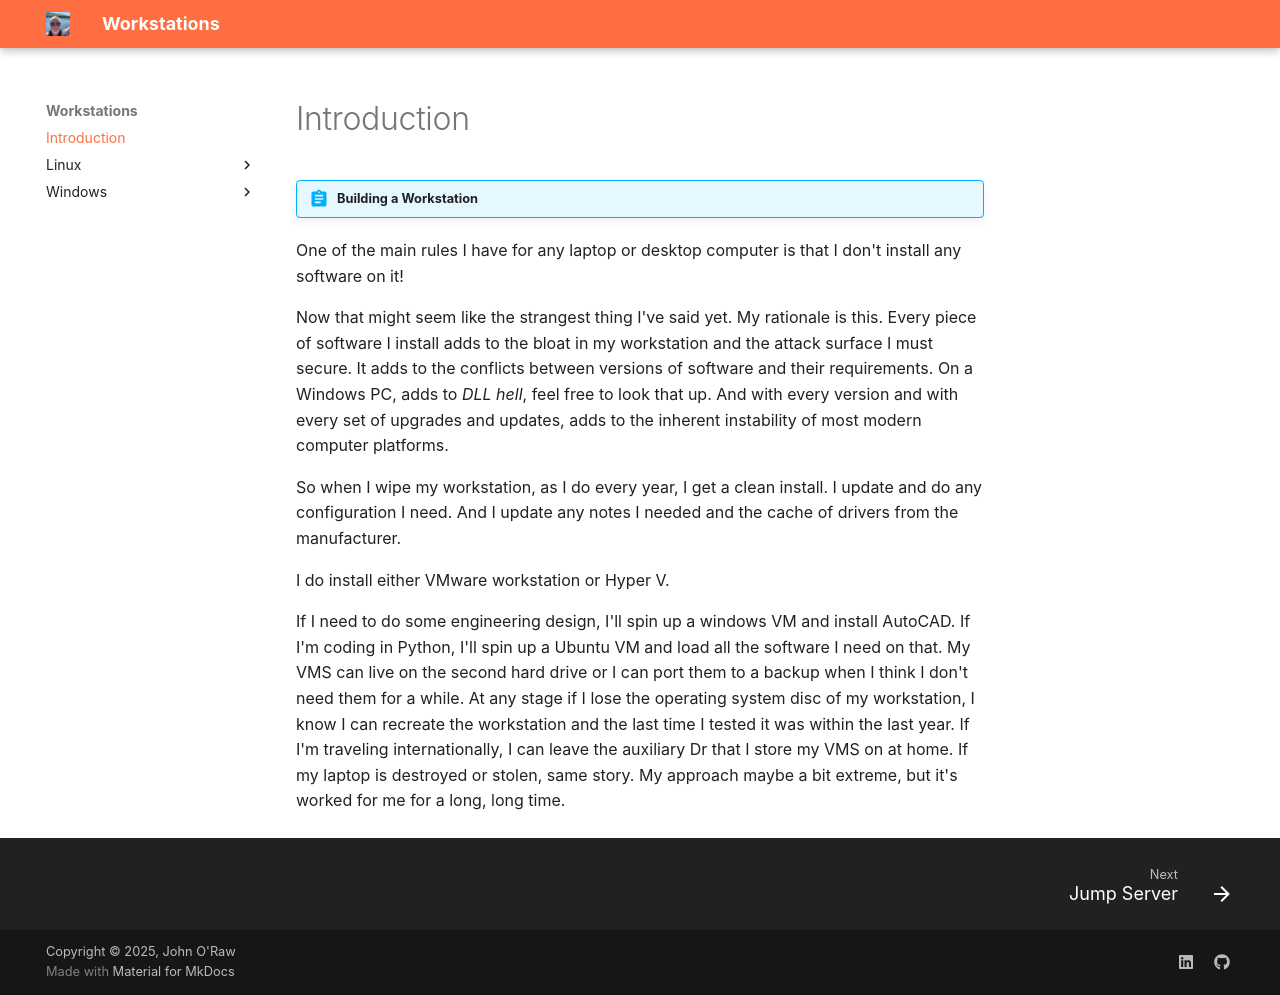

repository: JOR-Donegal/Workstation26 · page: index.html · generator: mkdocs

# Introduction

!!! abstract "Building a Workstation"

One of the main rules I have for any laptop or desktop computer is that I don't install any software on it!

Now that might seem like the strangest thing I've said yet. My rationale is this. Every piece of software I install adds to the bloat in my workstation and the attack surface I must secure. It adds to the conflicts between versions of software and their requirements. On a Windows PC, adds to _DLL hell_, feel free to look that up. And with every version and with every set of upgrades and updates, adds to the inherent instability of most modern computer platforms.

So when I wipe my workstation, as I do every year, I get a clean install. I update and do any configuration I need. And I update any notes I needed and the cache of drivers from the manufacturer.

I do install either VMware workstation or Hyper V.

If I need to do some engineering design, I'll spin up a windows VM  and install AutoCAD. If I'm coding in Python, I'll spin up a Ubuntu VM and load all the software I need on that. My VMS can live on the second hard drive or I can port them to a backup when I think I don't need them for a while. At any stage if I lose the operating system disc of my workstation, I know I can recreate the workstation and the last time I tested it was within the last year. If I'm traveling internationally, I can leave the auxiliary Dr that I store my VMS on at home. If my laptop is destroyed or stolen, same story. My approach maybe a bit extreme, but it's worked for me for a long, long time.
